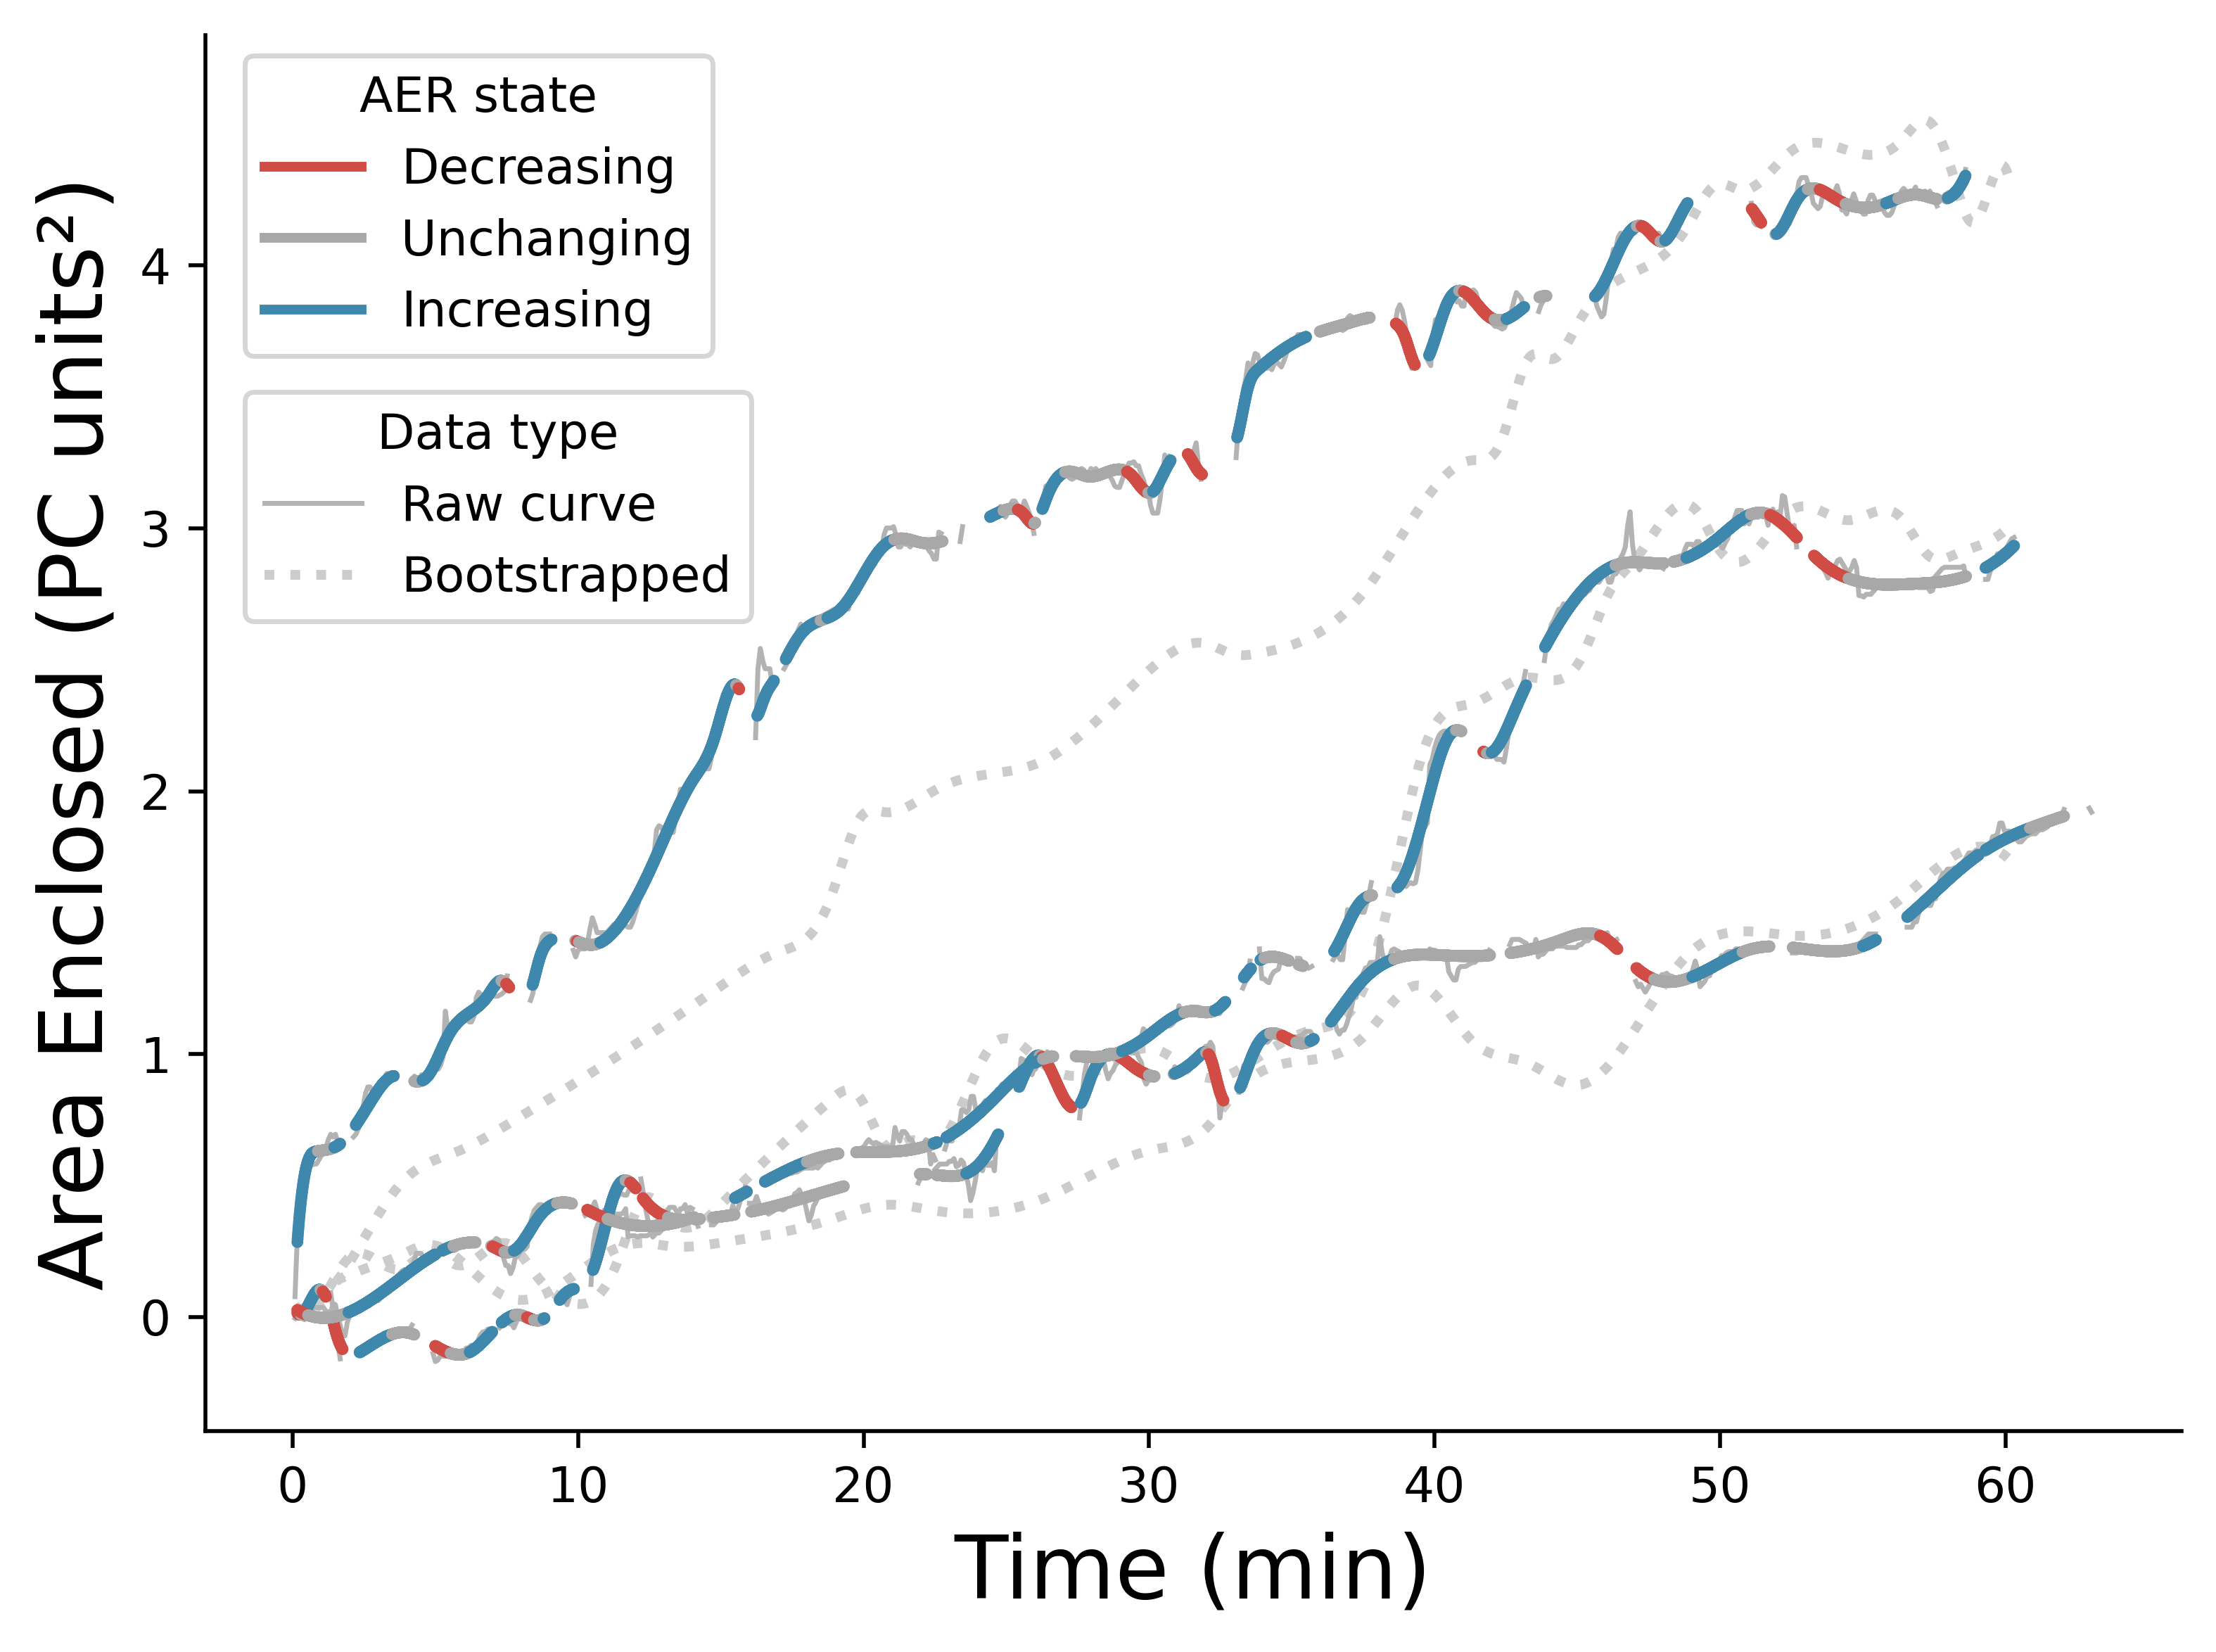

Recreate this plot in Python.
# -*- coding: utf-8 -*-
"""
Created on Wed Feb 12 15:35:03 2025

@author: Aaron
"""

import pandas as pd
import numpy as np
import os
import matplotlib.pyplot as plt
import seaborn as sns
from CustomFunctions import utils
from scipy import interpolate
from matplotlib.lines import Line2D

#get directories and open separated datasets


treatments = ['Random']
time_interval = 5 #sec/frame
derivthresh = 0.0007
whichpcs = [1,7]
ntrans = 1
pointspacing = 0.5


#get directories and open separated datasets
basedir = 'E:/Aaron/Combined_37C_Confocal_PCA_s5_LLS_apply/'
datadir = basedir + 'Data_and_Figs/'
savedir = basedir + 'random/'
if not os.path.exists(savedir):
    os.makedirs(savedir)
    
FullFrame = pd.read_csv(datadir + 'All_Data_with_CGPS_bins.csv', index_col = 0)

# open aers
allaers = pd.read_csv(savedir+f'PC{whichpcs[0]}-PC{whichpcs[1]}_raw_transition_aer_cf.csv', index_col = 0)
#open the bootstrapped realizations
bsaers = pd.read_csv(savedir+f'PC{whichpcs[0]}-PC{whichpcs[1]}_{ntrans}_transition_Area_Enclosing_Rates.csv', index_col = 0)


#merge aer and cf info
TotalFrame = pd.merge(FullFrame, allaers[['aer','angular_velocity','cell']],on='cell',how='left')




# cell = TotalFrame[TotalFrame.CellID == TotalFrame.CellID.unique()[1]]
cellpicks = TotalFrame.CellID.unique()[[0,12,13]]


fig, ax = plt.subplots()

#list to keep track of final areas to find similar bootstraps
finalareas = []

#loop through real cell picks and draw smoothened lines with aer state
for i, cell in TotalFrame[TotalFrame.CellID.isin(cellpicks)].groupby('CellID'):

    #ensure the cell is in time order
    cell = cell.sort_values('time').reset_index(drop=True)
    #get rid of NA in aer which will ruin cumulative sums etc.
    cellnona = cell[~cell.aer.isna()].copy()
    #### weight the points near gaps more
    diffs = cellnona.time.diff().values
    #get the indicies of jumps
    gaps = np.where(diffs>time_interval)[0]
    #add the indices before jumps
    gaps = np.concatenate((gaps,gaps-1))
    w = np.ones(diffs.shape)
    w[gaps] = 3

    #interpolate for smoothening
    tck, u = interpolate.splprep(np.array((cellnona.time.values,
                                           cellnona.aer.cumsum().values)),
                                 k=3, s = 1, w = w)#k=1, s=2, w = w)
    x, y = interpolate.splev(u, tck, der=0)
    #get the derivative of the smoothened curve
    deriv = np.gradient(y, x)
    #threshold with np.select
    threshs = [deriv>=derivthresh, deriv<=-derivthresh]
    choices = ['increasing', 'decreasing']
    statethresh = np.select(threshs, choices, default = 'unchanging')
    #add new values to dataframe
    cell.loc[cellnona.index,'aer_deriv'] = deriv
    cell.loc[cellnona.index,'aer_state'] = statethresh
    
    
    
    #get consecutive runs
    cell, runs = utils.get_consecutive_timepoints(cell, 'time', time_interval)
    #get absolute time max to normalize time windows
    tmax = cell.time.max()
    for r in runs:
        if len(r)>3:
            rc = cell.iloc[r]
            curcell = rc[~rc.aer_state.isna()].copy()
            #smoothened aer for scatterplot
            x, y = interpolate.splev(np.linspace(curcell.time.min()/tmax,
                                                 curcell.time.max()/tmax,
                                                 int((curcell.time.max()-curcell.time.min())/pointspacing)),
                                     tck, der=0)
            
            #interpolate to get colors
            threshs = [curcell.aer_state.values=='decreasing', curcell.aer_state.values=='unchanging', curcell.aer_state.values=='increasing']
            choices = [1, 2, 3]
            numbertransform = np.select(threshs, choices)
            f = interpolate.interp1d(curcell.time.values,numbertransform)
            colornums = f(np.arange(curcell.time.min(),curcell.time.max(), pointspacing))
            threshs = [colornums<1.5, (colornums>=1.5) & (colornums<2.5), colornums>=2.5]
            choices = ['#d14c45','#a8a8a8','#3e88ad'] # ['Decreasing', 'Unchanging', 'Increasing']
            colors = np.select(threshs, choices)
            
            #plot the smoothened curve snippet
            ax.scatter(x/60, y, color = colors,s = 2, zorder=2)
            
    #plot the original curve
    ax.plot(cell.time.values/60, cell.aer.cumsum().values, color = '0.7', lw = 1, zorder = 1)
    
    finalareas.append(cell.aer.cumsum().values[-1])

    

#### select three bootstrap iterations that have similar aers to the real cell
#limit to iters that go the full time
maxiter = bsaers.iter.value_counts().max()
iterfull = bsaers.iter.value_counts()[bsaers.iter.value_counts()==maxiter].index

## get final areas of the bootstraps
finalbsarea = bsaers[bsaers.iter.isin(iterfull)].groupby('iter').apply(lambda x: x.aer.cumsum().iloc[-1])

#### get bs with closest area to real cells
firstmatch = (finalbsarea-finalareas[0]).abs().sort_values()[:15] #bs iters near cell 0
secondmatch = (finalbsarea-finalareas[1]).abs().sort_values()[:15] #bs iters near cell 12
thirdmatch = (finalbsarea-finalareas[2]).abs().sort_values()[:15] #bs iters near cell 13


bspicks = [2383,349,2087]
bspointspacing = 0.5
######### also plot three example bootstrapped curves on the same plot
for i in bspicks:
    #choose a random cell
    cell = bsaers[bsaers.iter == i].copy()
    
    #get the aer state
    #get rid of NA in aer which will ruin cumulative sums etc.
    cellnona = cell[~cell.aer.isna()].copy()
    #### weight the points near gaps more
    diffs = cellnona.cumulative_time.diff().values
    #get the indicies of jumps
    gaps = np.where(diffs>time_interval)[0]
    #add the indices before jumps
    gaps = np.concatenate((gaps,gaps-1))
    w = np.ones(diffs.shape)
    w[gaps] = 3

    # ####running mean method
    # deriv = np.gradient(utils.running_mean_withna(cell.aer.cumsum(), 25), cell.time.values)
    ####interpolation method
    #interpolate for smoothening
    tck, u = interpolate.splprep(np.array((cellnona.cumulative_time.values,
                                           cellnona.aer.cumsum().values)),
                                 k=3, s = 1, w = w)#k=1, s=2, w = w)
    x, y = interpolate.splev(u, tck, der=0)
    #get the derivative of the smoothened curve
    deriv = np.gradient(y, x)
    #threshold with np.select
    threshs = [deriv>=derivthresh, deriv<=-derivthresh]
    choices = ['increasing', 'decreasing']
    statethresh = np.select(threshs, choices, default = 'unchanging')
    #add new values to dataframe
    cell.loc[cellnona.index,'aer_deriv'] = deriv
    cell.loc[cellnona.index,'aer_state'] = statethresh
    
    # ####running mean method
    # deriv = np.gradient(utils.running_mean_withna(cell.aer.cumsum(), 25), cell.time.values)
    ####interpolation method
    tck, u = interpolate.splprep(np.array((cellnona.cumulative_time.values, cellnona.aer.cumsum().values)), k=3, s=1, w = w)
    x, y = interpolate.splev(u, tck, der=0)
    deriv = np.gradient(y, x)
    threshs = [deriv>=derivthresh, deriv<=-derivthresh]
    choices = ['up', 'down']
    statethresh = np.select(threshs, choices, default = 'zero')
    cellnona.loc[:,'aer_deriv'] = deriv
    cellnona.loc[:,'aer_state'] = statethresh
    
    #smoothened aer for scatterplot
    x, y = interpolate.splev(np.linspace(0,1,int((cellnona.cumulative_time.max()-cellnona.cumulative_time.min())/bspointspacing)), tck, der=0)
    
    #interpolate to get colors
    threshs = [cellnona.aer_state.values=='down', cellnona.aer_state.values=='zero', cellnona.aer_state.values=='up']
    choices = [1, 2, 3]
    numbertransform = np.select(threshs, choices)
    f = interpolate.interp1d(cellnona.cumulative_time.values,numbertransform)
    colornums = f(np.arange(cellnona.cumulative_time.min(),cellnona.cumulative_time.max(), bspointspacing))
    threshs = [colornums<1.5, (colornums>=1.5) & (colornums<2.5), colornums>=2.5]
    choices = ['#d14c45','#a8a8a8','#3e88ad'] # ['Decreasing', 'Unchanging', 'Increasing']
    colors = np.select(threshs, choices)
    
    # #plot the original curve
    # ax.plot(cellnona.cumulative_time.values/60, cellnona.aer.cumsum().values, color = 'black', alpha = 0.25, zorder = 1)
    #plot the smoothened curve
    ax.plot(x/60, y, color = '0.8', lw = 2, ls = 'dotted', zorder=0)
    # sns.scatterplot(x = x/60, y = y, hue = colors,linewidth = 0,s = 7, ax =ax)








    
ax.set_ylabel('Area Enclosed (PC units²)', fontsize = 18)
ax.set_xlabel('Time (min)', fontsize = 18)

#set the ylim to match the plot of all aers
ax.set_ylim(-0.4331245203743168, 4.876036020105756)#852923124466614)

#remove spines
ax.spines['top'].set_visible(False)
ax.spines['right'].set_visible(False)


# Define aer state legend
state_legend_handles = [
    Line2D([0], [0], color='#d14c45', lw=2, label='Decreasing'),
    Line2D([0], [0], color='#a8a8a8', lw=2, label='Unchanging'),
    Line2D([0], [0], color='#3e88ad', lw=2, label='Increasing'),
    # Line2D([0], [0], color='0.7', lw=1, label='Raw curve'),
    # Line2D([0], [0], color='0.8', lw=2, ls = 'dotted', label='Bootstrapped'),
    
]
state_legend = ax.legend(handles=state_legend_handles,
                         loc=[0.02,0.77],
                         title='AER state')


# Define custom legend items
type_legend_handles = [
    Line2D([0], [0], color='0.7', lw=1, label='Raw curve'),
    Line2D([0], [0], color='0.8', lw=2, ls = 'dotted', label='Bootstrapped'), 
]

# Add custom legend to this subplot
type_legend = ax.legend(handles=type_legend_handles,
                        loc=[0.02,0.58],
                        title='Data type')

ax.add_artist(state_legend)


plt.tight_layout()



plt.savefig(__file__.split('.')[0] + '.png', dpi = 500, bbox_inches='tight')




    
